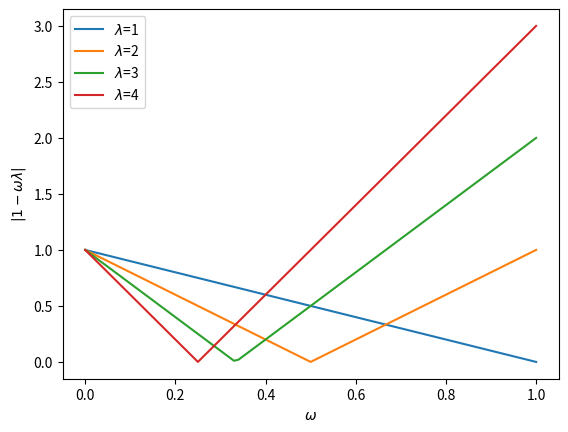
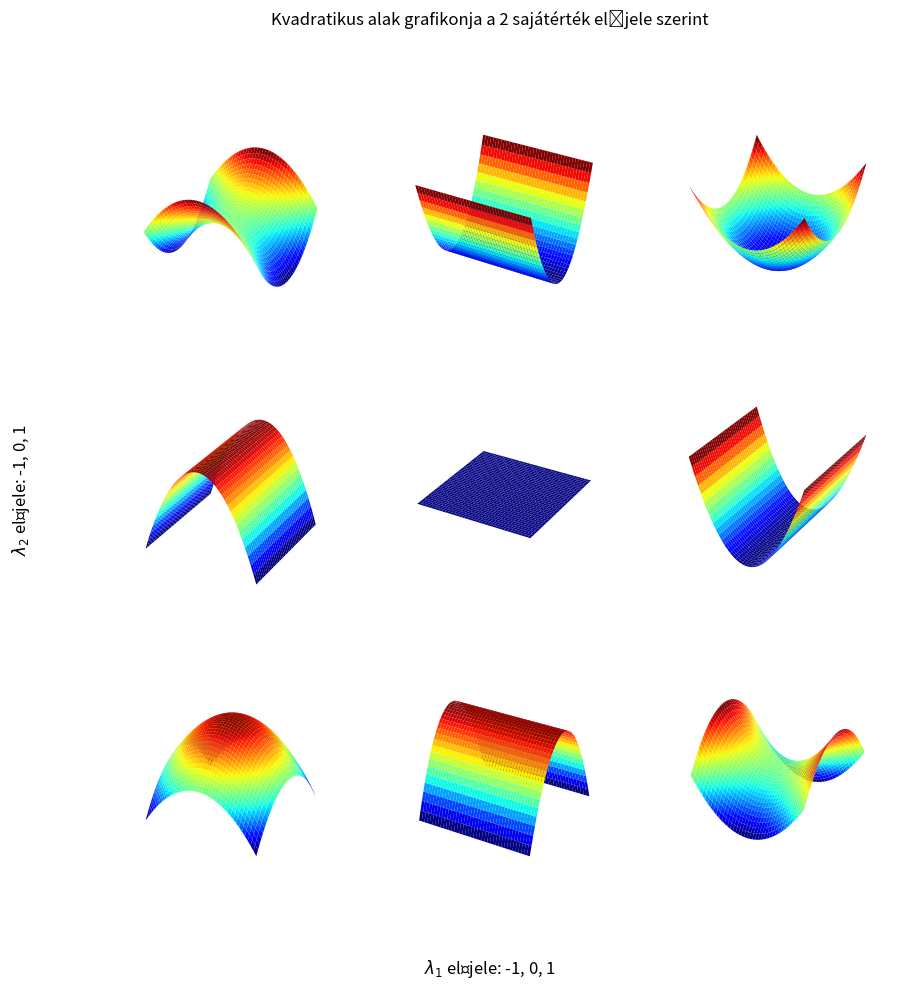

The matplotlib source for these figures, in order:






















import numpy as np
import matplotlib.pyplot as plt

def vplot(*lambdas: float, omega_min: float = 0, omega_max: float = 1):
    assert len(lambdas) >= 1
    assert omega_max > omega_min
    
    ax = plt.axes()
    
    omegas = np.linspace(omega_min, omega_max, int(101*abs(omega_max - omega_min)))
    for lam in lambdas:
        ax.plot(omegas,  abs(1 - omegas*lam), label=fr"$\lambda$={lam}")

    ax.legend()
    ax.set_xlabel(r"$\omega$")
    ax.set_ylabel(r"$|1-\omega\lambda|$")

vplot(1,2,3,4)

from dataclasses import dataclass
from functools import wraps
from typing import Callable

Matrix = np.ndarray
Vector = np.ndarray

@dataclass
class IterationResult:
    x: Vector
    success: bool
    abs_err: float
    rel_err: float
    step_num: int

@dataclass
class StoppingCondition:
    norm: Callable[(Vector,), float]
    atol: float
    rtol: float
    max_steps: int

def mn_iteration(
    extract_m: Callable[(Matrix,), Matrix],
    A: Matrix,
    b: Vector, 
    x0: Vector, 
    stopping_condition: StoppingCondition
) -> IterationResult:
    
    M = extract_m(A)
    N = M - A
    # M^{-1}N
    B = np.linalg.solve(M, N)
    # M^{-1}b
    r = np.linalg.solve(M, b)

    is_success = False
    x = x0
    for step_num in range(1, stopping_condition.max_steps+1):
        d = B@x + r - x;
        x = x + d
        
        # Ha d kicsi, azaz x_n es x_{n+1} kozel vannak, 
        # azaz x_n es f(x_n) kozel vannak,
        # azaz kozel vagyunk a fixponthoz.
        abs_err = stopping_condition.norm(d);

        if all([
            abs_err <= stopping_condition.atol,
            abs_err <= stopping_condition.rtol * stopping_condition.norm(x)
        ]):
            is_success = True
            break

    # tul sok lepes eseten sikertelen
    is_success &= (step_num <= stopping_condition.max_steps)

    return IterationResult(
        x,
        is_success,
        abs_err,
        abs_err/stopping_condition.norm(x),
        step_num
    )

from functools import partial

def make_jor_iteration(omega):
    return partial(mn_iteration, lambda A: 1/omega*np.diag(np.diag(A)))

def make_sor_iteration(omega):
    return partial(mn_iteration, lambda A: 1/omega*np.diag(np.diag(A)) + np.tril(A, -1))

jacobi_it = make_jor_iteration(omega=1)

A = np.array([
    [2, -1],
    [-1, 2],
])

b = np.array([1,3])
x0 = np.zeros((2,))

stopping_condition = StoppingCondition(
    partial(np.linalg.norm, ord=2), # nem kell a partial ha 2-es norma
    atol=1e-4,
    rtol=np.inf,
    max_steps=10**10,
)

iteration_result = jacobi_it(A, b, x0, stopping_condition)

iteration_result

A @ iteration_result.x

import itertools

def make_quad_form(lam1: float, lam2: float, q1: np.ndarray, q2: np.ndarray):
    assert abs(q1 @ q2)     < 1e-6
    # col. vectors
    q1 = q1.reshape((-1, 1))
    q2 = q2.reshape((-1, 1))

    Q = np.hstack((q1, q2))
    # normalize
    Q /= sum(Q*Q)

    # (2, 2)
    A = Q @ np.diag([lam1, lam2]) @ Q.T

    # (n, m) -> (n, m) -> (n, m)
    def evaluate_quadratic_form_over_meshgrid_output(X,Y):
        # (2, n, m)
        T = np.stack((X, Y), 0)


        # Z[j, k] = SUM_(a, b) { T[a, j, k] * A[a, b] * T[b, j, k] }
        Z = np.einsum("ajk, ab, bjk -> jk", T, A, T)
        
        # (n, m)        
        return Z

    return evaluate_quadratic_form_over_meshgrid_output

# igazából elég megadni 1 (nem null)vektort, arra merőleges vektort tudnuk csinálni
# sajátértékek helyett is elég csak az egyik hosszát állítani tudni
def qplot_compare(v: np.ndarray = np.array([0, 1.]), magnitude=1, resolution: int = 201):
    assert resolution >= 11
    assert int(resolution) == resolution
    assert v@v >= 1e-2
    assert magnitude > 0

    q1 = v
    q2 = np.array([[0, 1], [-1, 0]]) @ v
    
    xs = np.linspace(-1, 1, resolution)
    X, Y = np.meshgrid(xs, xs)

    fig, axes = plt.subplots(
        3, 3, 
        subplot_kw={"projection": "3d"}, 
        figsize=(10,10),
        sharex=True,
        sharey=True,
    )
    fig.suptitle('Kvadratikus alak grafikonja a 2 sajátérték előjele szerint')
    fig.supylabel(r'$\lambda_2$ előjele: -1, 0, 1')
    fig.supxlabel(r'$\lambda_1$ előjele: -1, 0, 1')

    # go through possible signs
    for s1, s2 in itertools.product([-1, 0, 1], [-1, 0, 1]):
        q = make_quad_form(s1*magnitude, s2, q1, q2)

        axis = axes[1-s1, s2+1]
        axis.plot_surface(X, Y, q(X, Y), cmap="jet")

        axis.axis('off')


qplot_compare()

## a 0 körül kevésbé para bola, kicsit más főiránnyal
# qplot_compare(v=np.array([1, 1.]), magnitude=0.5)

def grad_descent(
    A: Matrix,
    b: Vector, 
    x0: Vector, 
    stopping_condition: StoppingCondition
) -> IterationResult:

    is_success = False
    x = x0
    for step_num in range(1, stopping_condition.max_steps+1):
        # gradiens
        r = A@x - b
        # lepeshossz
        omega = r@r / (1e-16 + r@(A@r))

        d = - omega*r
        x = x + d
        
        # Ha a gradiens kicsi, akkor kozel vagyunk a fgv. szelsoertekhelyehez
        abs_err = stopping_condition.norm(d);
        if all([
            abs_err <= stopping_condition.atol,
            abs_err <= stopping_condition.rtol * stopping_condition.norm(x)
        ]):
            is_success = True
            break

    # tul sok lepes eseten sikertelen
    is_success &= (step_num <= stopping_condition.max_steps)

    return IterationResult(
        x,
        is_success,
        abs_err,
        abs_err/stopping_condition.norm(x),
        step_num
    )

A = np.array([
    [2, -1],
    [-1, 2],
])
b = np.array([1,3])
x0 = np.zeros((2,))
stopping_condition = StoppingCondition(
    partial(np.linalg.norm, ord=np.inf),
    atol=1e-6,
    rtol=np.inf,
    max_steps=10**10,
)

res = grad_descent(A, b, x0, stopping_condition)

res

A@res.x